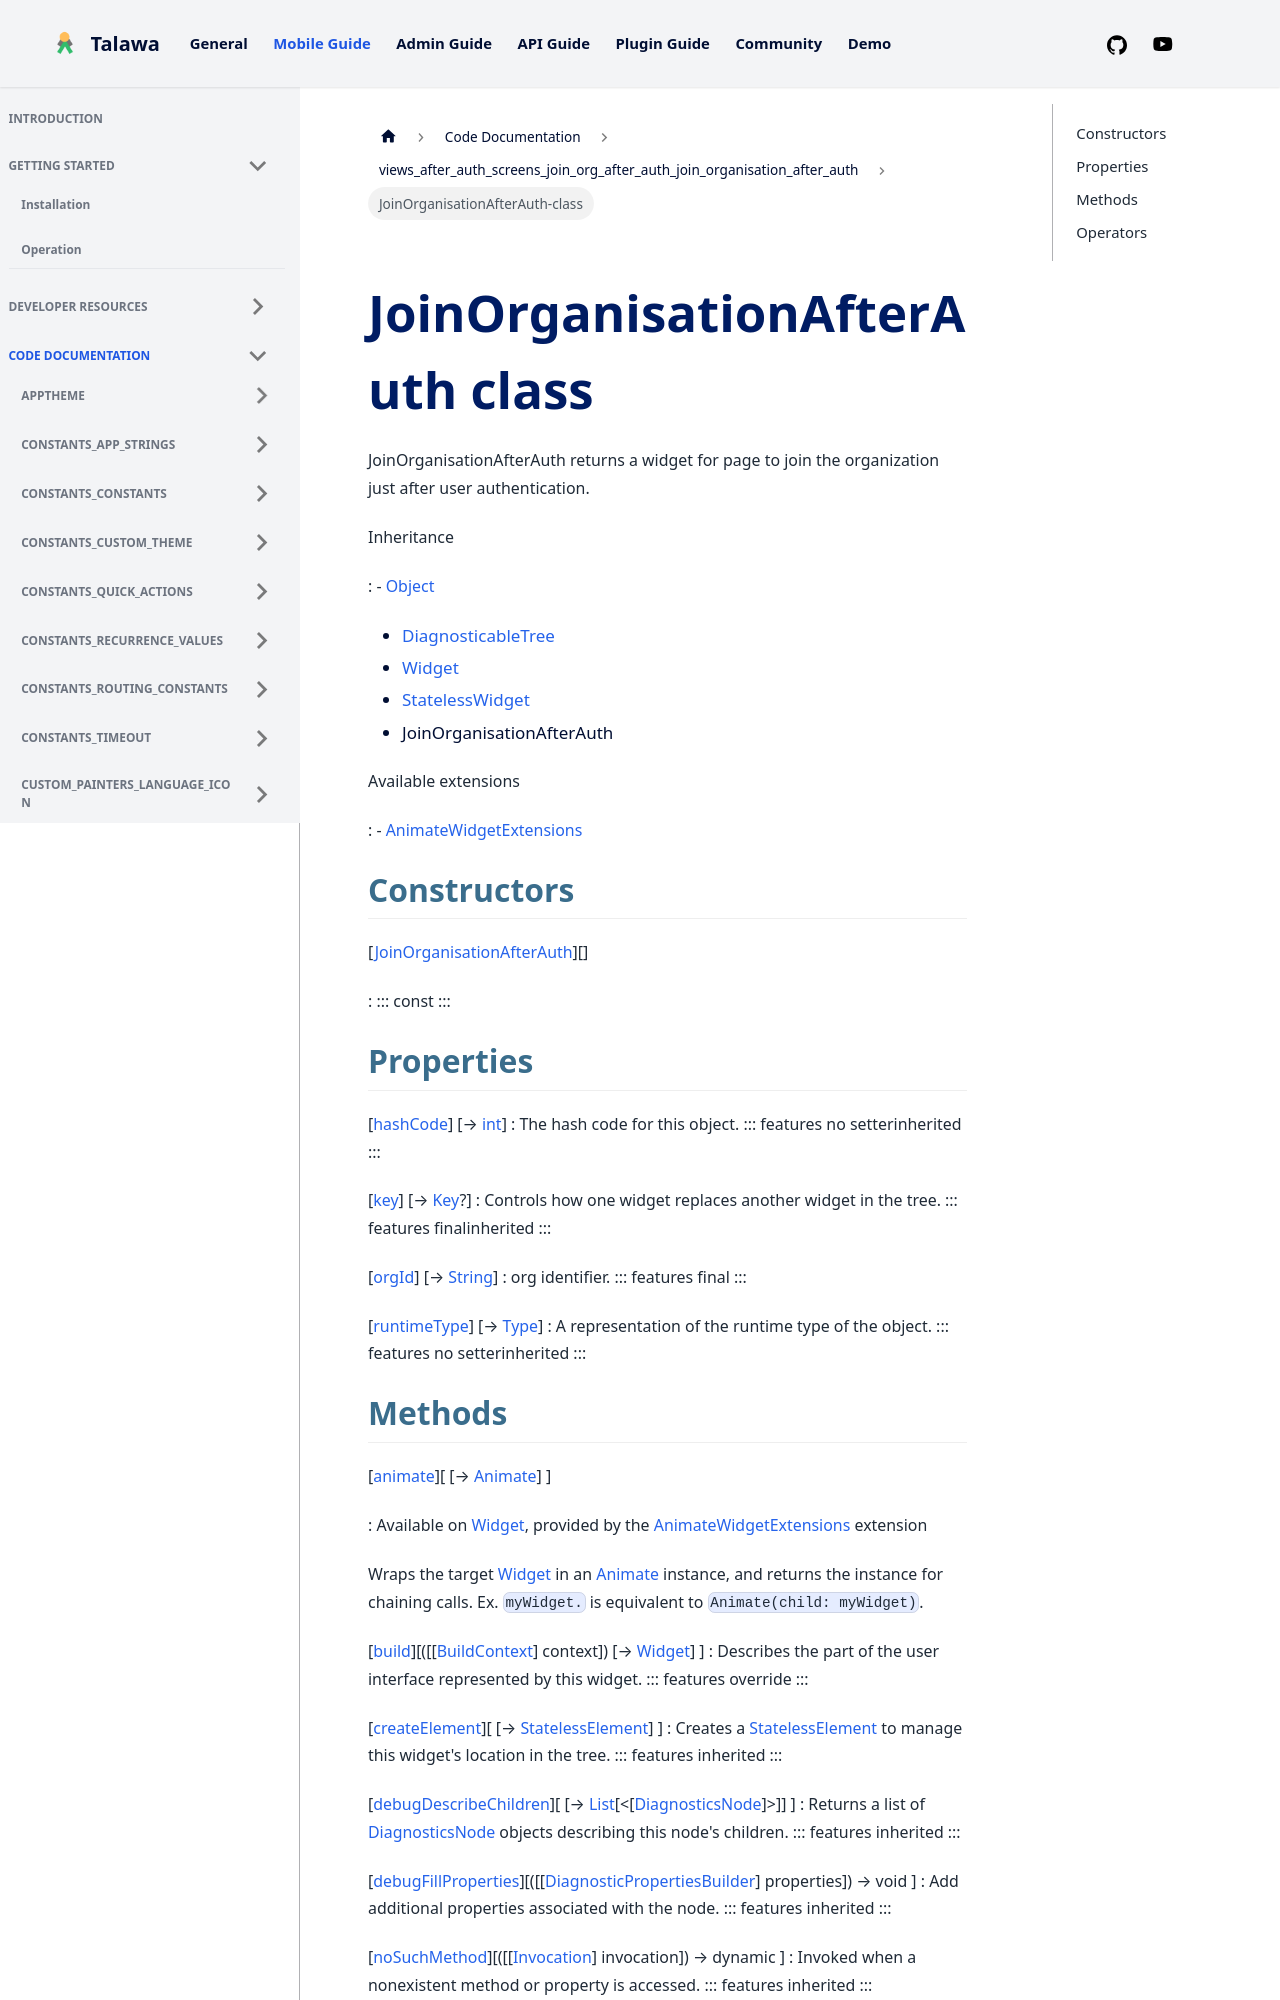

repository: PalisadoesFoundation/talawa · page: docs/auto-docs/views_after_auth_screens_join_org_after_auth_join_organisation_after_auth/JoinOrganisationAfterAuth-class/index.html · generator: docusaurus


<div>

# JoinOrganisationAfterAuth class

</div>


JoinOrganisationAfterAuth returns a widget for page to join the
organization just after user authentication.




Inheritance

:   -   [Object](https://api.flutter.dev/flutter/dart-core/Object-class.html)
    -   [DiagnosticableTree](https://api.flutter.dev/flutter/foundation/DiagnosticableTree-class.html)
    -   [Widget](https://api.flutter.dev/flutter/widgets/Widget-class.html)
    -   [StatelessWidget](https://api.flutter.dev/flutter/widgets/StatelessWidget-class.html)
    -   JoinOrganisationAfterAuth

Available extensions

:   -   [AnimateWidgetExtensions](https://pub.dev/documentation/flutter_animate/4.5.0/flutter_animate/AnimateWidgetExtensions.html)



## Constructors

[[JoinOrganisationAfterAuth](../views_after_auth_screens_join_org_after_auth_join_organisation_after_auth/JoinOrganisationAfterAuth/JoinOrganisationAfterAuth.md)][]

:   ::: 
    const
    :::



## Properties

[[hashCode](https://api.flutter.dev/flutter/widgets/Widget/hashCode.html)] [→ [int](https://api.flutter.dev/flutter/dart-core/int-class.html)]
:   The hash code for this object.
    ::: features
    no setterinherited
    :::

[[key](https://api.flutter.dev/flutter/widgets/Widget/key.html)] [→ [Key](https://api.flutter.dev/flutter/foundation/Key-class.html)?]
:   Controls how one widget replaces another widget in the tree.
    ::: features
    finalinherited
    :::

[[orgId](../views_after_auth_screens_join_org_after_auth_join_organisation_after_auth/JoinOrganisationAfterAuth/orgId.md)] [→ [String](https://api.flutter.dev/flutter/dart-core/String-class.html)]
:   org identifier.
    ::: features
    final
    :::

[[runtimeType](https://api.flutter.dev/flutter/dart-core/Object/runtimeType.html)] [→ [Type](https://api.flutter.dev/flutter/dart-core/Type-class.html)]
:   A representation of the runtime type of the object.
    ::: features
    no setterinherited
    :::
